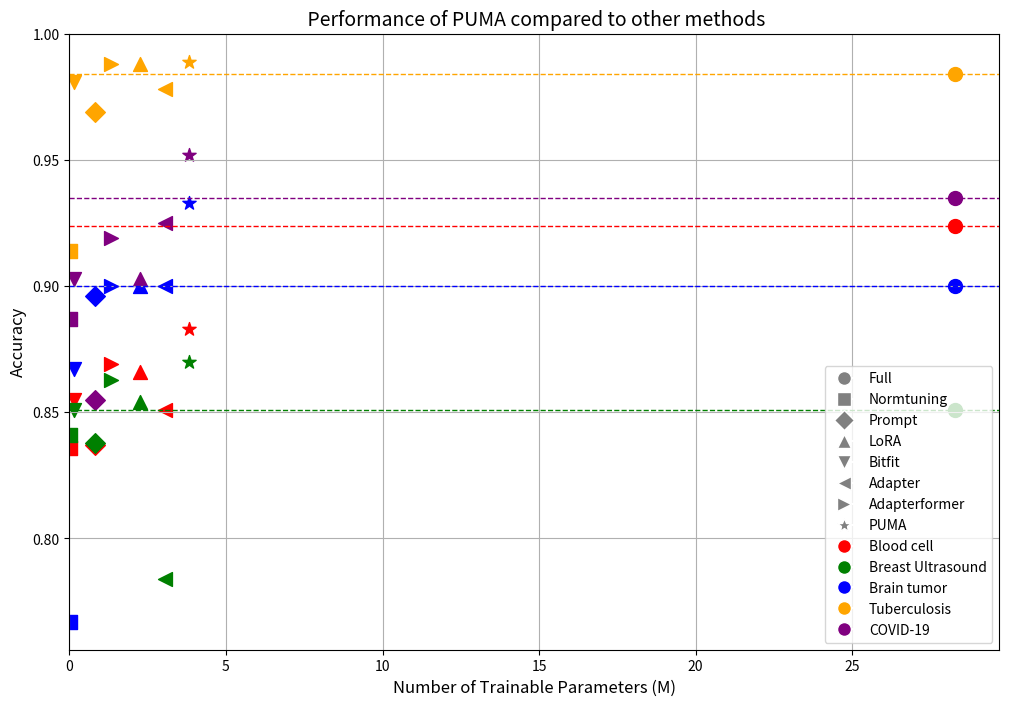

Generate this figure with matplotlib:
import matplotlib.pyplot as plt

# Data
methods = ["Full", "Normtuning", "Prompt", "LoRA", "Bitfit", "Adapter", "Adapterformer", "PUMA"]
trainable_params = [28.288, 0.004, 0.813, 2.270, 0.162, 3.055, 1.334, 3.818]  # in millions
accuracy = [
    [0.924, 0.851, 0.900, 0.984, 0.935],
    [0.836, 0.841, 0.767, 0.914, 0.887],
    [0.837, 0.838, 0.896, 0.969, 0.855],
    [0.866, 0.854, 0.900, 0.988, 0.903],
    [0.855, 0.851, 0.867, 0.981, 0.903],
    [0.851, 0.784, 0.900, 0.978, 0.925],
    [0.869, 0.863, 0.900, 0.988, 0.919],
    [0.883, 0.870, 0.933, 0.989, 0.952]
]

# Data labels
datasets = ["Blood cell", "Breast Ultrasound", "Brain tumor", "Tuberculosis", "COVID-19"]
colors = ['red', 'green', 'blue', 'orange', 'purple']
shapes = ['o', 's', 'D', '^', 'v', '<', '>', '*']  # PUMA is represented by '*'

# Plot
plt.figure(figsize=(12, 8))

# Plot each method's accuracy for each dataset
for i, method in enumerate(methods):
    for j, acc in enumerate(accuracy[i]):
        plt.scatter(trainable_params[i], acc, color=colors[j], marker=shapes[i], s=100, label=f'{method} - {datasets[j]}' if j == 0 else "")

# Plot horizontal lines for Full method results
for j, dataset in enumerate(datasets):
    plt.axhline(y=accuracy[0][j], color=colors[j], linestyle='--', linewidth=1)

# Legend for the shapes in the plot
shape_legend = [plt.Line2D([0], [0], marker=shapes[i], color='w', markerfacecolor='gray', markersize=10, label=methods[i]) for i in range(len(methods))]
color_legend = [plt.Line2D([0], [0], marker='o', color='w', markerfacecolor=colors[j], markersize=10, label=datasets[j]) for j in range(len(datasets))]

# Combine legends
plt.legend(handles=shape_legend + color_legend, loc='lower right', bbox_to_anchor=(1, 0))

plt.xlabel('Number of Trainable Parameters (M)', fontsize=12)
plt.ylabel('Accuracy', fontsize=12)
plt.title(' Performance of PUMA compared to other methods', fontsize=14)
plt.grid(True)

# Set x-axis starting from 0
plt.xlim(left=0)

# Save the plot
plt.savefig("v7_accuracy_vs_trainable_params_adjusted.png", bbox_inches='tight')

# Display the plot
plt.show()
